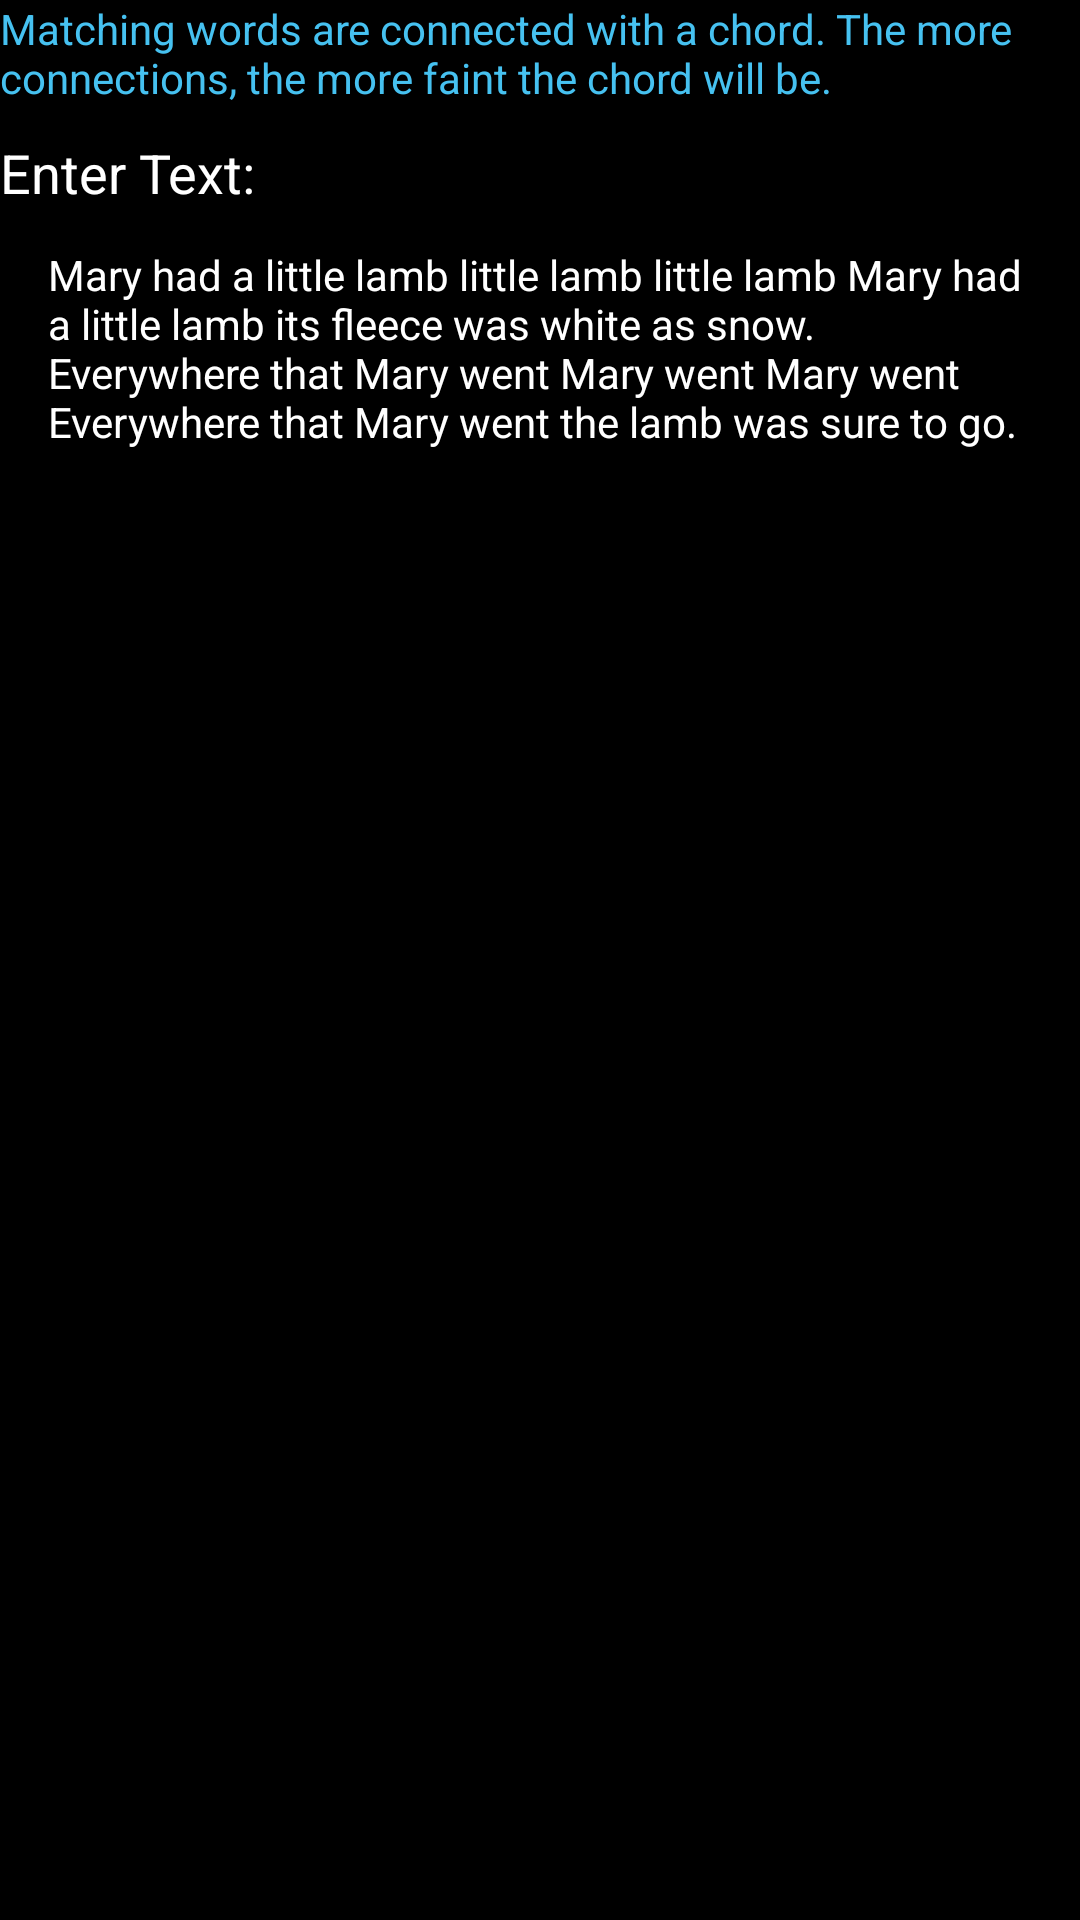

Layout XML and referenced resources for this Android screen:
<!-- AndroidManifest.xml: application theme AppTheme -->
<!-- res/layout/chordgraph_fragment.xml -->
<?xml version="1.0" encoding="utf-8"?>
<LinearLayout xmlns:android="http://schemas.android.com/apk/res/android"
    android:orientation="vertical" android:layout_width="match_parent"
    android:layout_height="match_parent"
    android:background="#000000" >

    <TextView
        android:layout_width="fill_parent"
        android:layout_height="wrap_content"
        android:textAppearance="?android:attr/textAppearanceSmall"
        android:text="@string/text_enter_description"
        android:id="@+id/text_enter_description"
        android:textColor="@color/chordgraph_logo_color_light"
        android:paddingBottom="10dp"/>

    <TextView
        android:layout_width="fill_parent"
        android:layout_height="wrap_content"
        android:textAppearance="?android:attr/textAppearanceMedium"
        android:text="@string/text_enter_label"
        android:id="@+id/text_enter_label"
        android:textColor="@color/gcantrell_chordgraph_label_color" />

    <EditText
        android:layout_width="fill_parent"
        android:layout_height="90dp"
        android:inputType="textMultiLine"
        android:ems="10"
        android:id="@+id/text_enter"
        android:layout_gravity="center_horizontal|top"
        android:text="@string/text_enter_default"
        android:paddingLeft="@dimen/activity_horizontal_margin"
        android:paddingRight="@dimen/activity_horizontal_margin"
        style="@style/Base.TextAppearance.AppCompat.Inverse" />

    <RelativeLayout
        android:layout_width="fill_parent"
        android:layout_height="fill_parent"
        android:layout_alignParentTop="true"
        android:layout_centerHorizontal="true"
        android:id="@+id/graph_area"
        android:layout_gravity="top|center_horizontal"
        android:gravity="top|center_horizontal">
    </RelativeLayout>

</LinearLayout>
<!-- resources referenced by this layout -->
<resources>
  <color name="chordgraph_logo_color_light">#46c1f0</color>
  <color name="gcantrell_chordgraph_label_color">#ffffffff</color>
  <dimen name="activity_horizontal_margin">16dp</dimen>
  <string name="text_enter_default">Mary had a little lamb little lamb little lamb Mary had a
          little lamb its fleece was white as snow. Everywhere that Mary went Mary went Mary went
          Everywhere that Mary went the lamb was sure to go.</string>
  <string name="text_enter_description">Matching words are connected with a chord. The more
      connections, the more faint the chord will be.</string>
  <string name="text_enter_label">Enter Text:</string>
  <style name="AppTheme" parent="Theme.AppCompat.Light.DarkActionBar">
      </style>
</resources>
